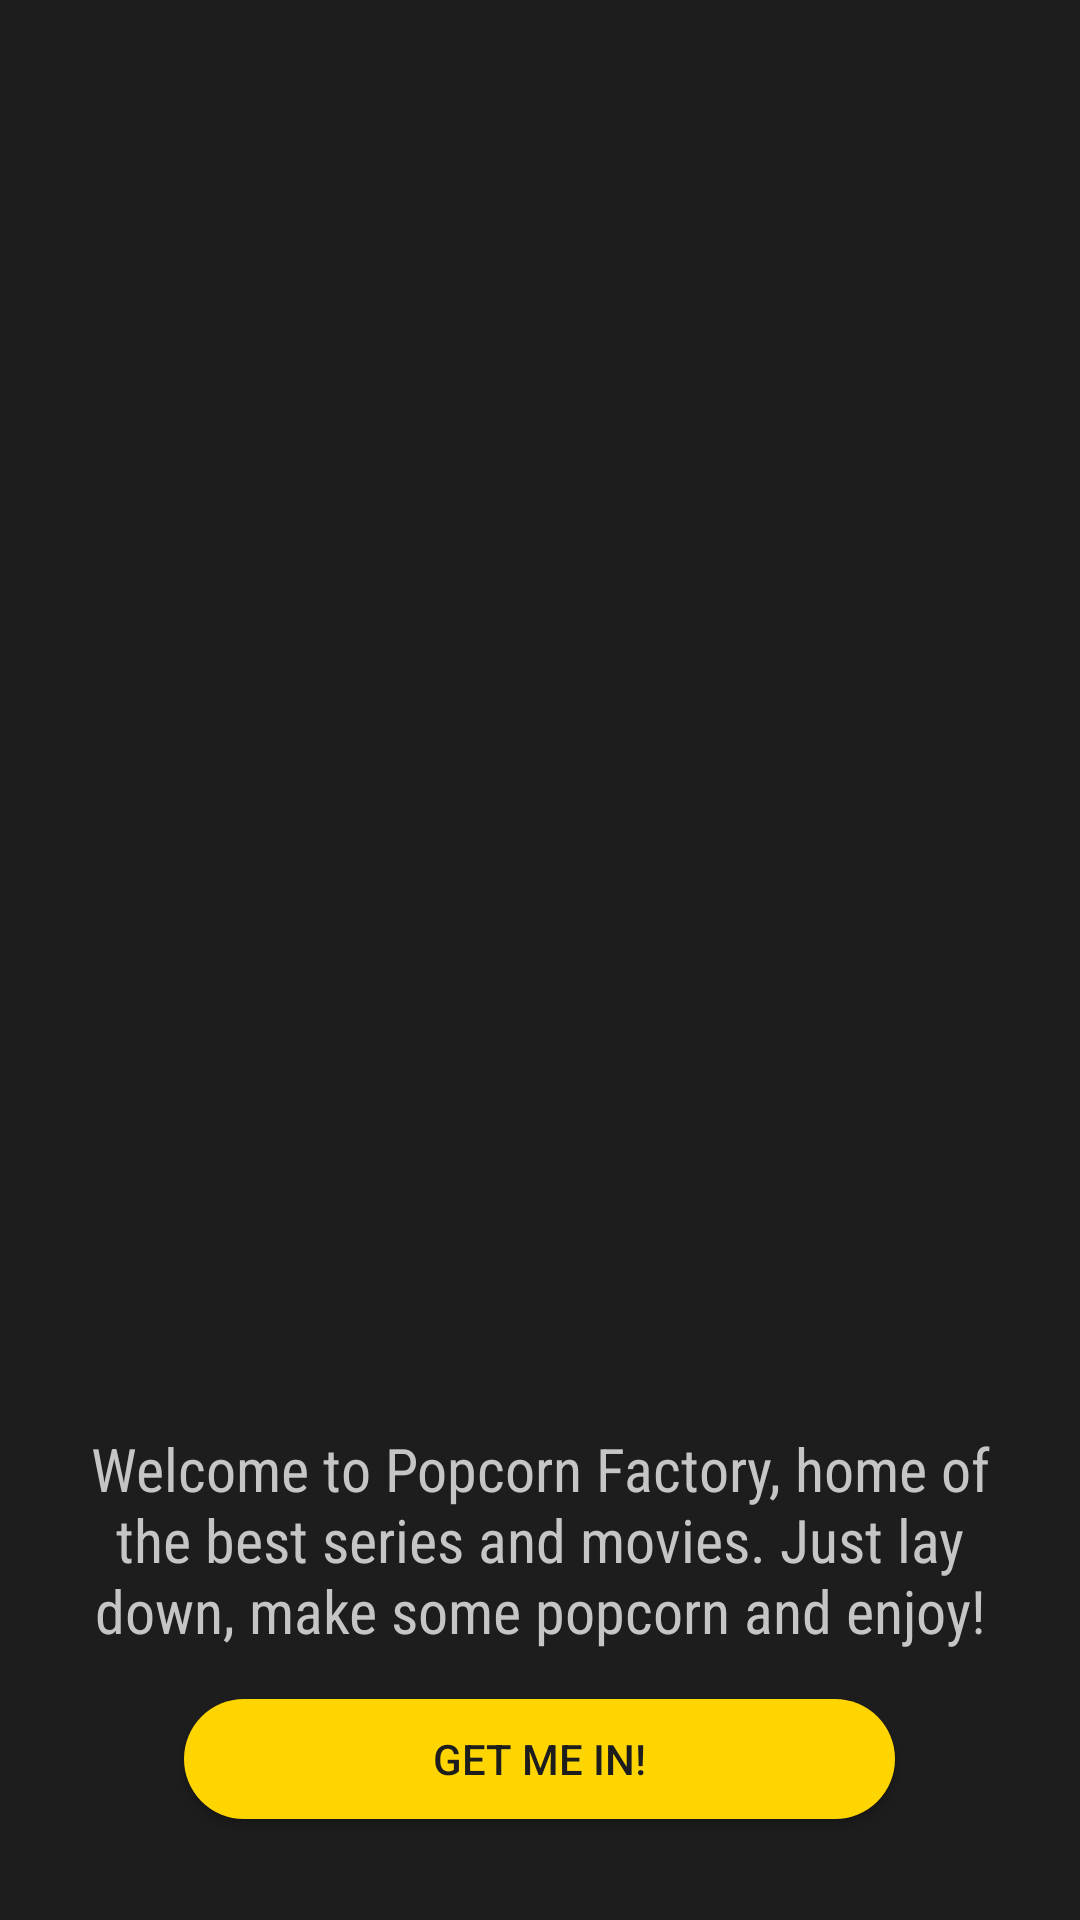

Layout XML and referenced resources for this Android screen:
<!-- AndroidManifest.xml: application theme Theme.Practica6_PopcornFactory -->
<!-- res/layout/activity_main.xml -->
<?xml version="1.0" encoding="utf-8"?>
<LinearLayout xmlns:android="http://schemas.android.com/apk/res/android"
    xmlns:app="http://schemas.android.com/apk/res-auto"
    xmlns:tools="http://schemas.android.com/tools"
    android:layout_width="match_parent"
    android:orientation="vertical"
    android:layout_height="match_parent"
    android:background="@color/almost_black"
    tools:context=".MainActivity"
    >


    <ImageView
        android:layout_width="match_parent"
        android:layout_height="461dp"
        android:scaleType="centerCrop"
        android:src="@drawable/popcorn"
        />

    <TextView
        android:layout_width="match_parent"
        android:layout_height="wrap_content"
        android:layout_marginTop="15dp"
        android:paddingHorizontal="25dp"
        android:text="@string/welcome_text"
        android:fontFamily="sans-serif-condensed"
        android:textColor="@color/baby_gray"
        android:textSize="20sp"
        android:textAlignment="center"
        />

    <Button
        android:id="@+id/button_getIn"
        android:layout_width="237dp"
        android:layout_height="40dp"
        android:layout_marginTop="16dp"
        android:background="@drawable/round_button"
        android:backgroundTint="@color/mustard"
        android:text="@string/start_button"
        android:textColor="@color/almost_black"
        android:layout_gravity="center"
        />


</LinearLayout>
<!-- resources referenced by this layout -->
<resources>
  <color name="almost_black">#1D1D1D</color>
  <color name="baby_gray">#C5C5C5</color>
  <color name="mustard">#FFD501</color>
  <!-- drawable round_button (drawable) -->
  <?xml version="1.0" encoding="utf-8"?>
  <selector xmlns:android="http://schemas.android.com/apk/res/android">
      <item>
          <shape android:shape="rectangle">
              <solid android:color="@color/mustard"/>
              <corners android:radius="40dp"/>
  
  
          </shape>
      </item>
  </selector>
  <string name="start_button">Get me in!</string>
  <string name="welcome_text">Welcome to Popcorn Factory, home of the best series and movies. Just lay down, make some popcorn and enjoy!</string>
  <style name="Theme.Practica6_PopcornFactory" parent="Theme.MaterialComponents.DayNight.DarkActionBar">
          
          <item name="colorPrimary">@color/purple_500</item>
          <item name="colorPrimaryVariant">@color/purple_700</item>
          <item name="colorOnPrimary">@color/white</item>
          
          <item name="colorSecondary">@color/teal_200</item>
          <item name="colorSecondaryVariant">@color/teal_700</item>
          <item name="colorOnSecondary">@color/black</item>
          
          <item name="android:statusBarColor">?attr/colorPrimaryVariant</item>
          
      </style>
  <color name="purple_500">#FF6200EE</color>
  <color name="purple_700">#FF3700B3</color>
  <color name="white">#FFFFFFFF</color>
  <color name="teal_200">#FF03DAC5</color>
  <color name="teal_700">#FF018786</color>
  <color name="black">#FF000000</color>
</resources>
